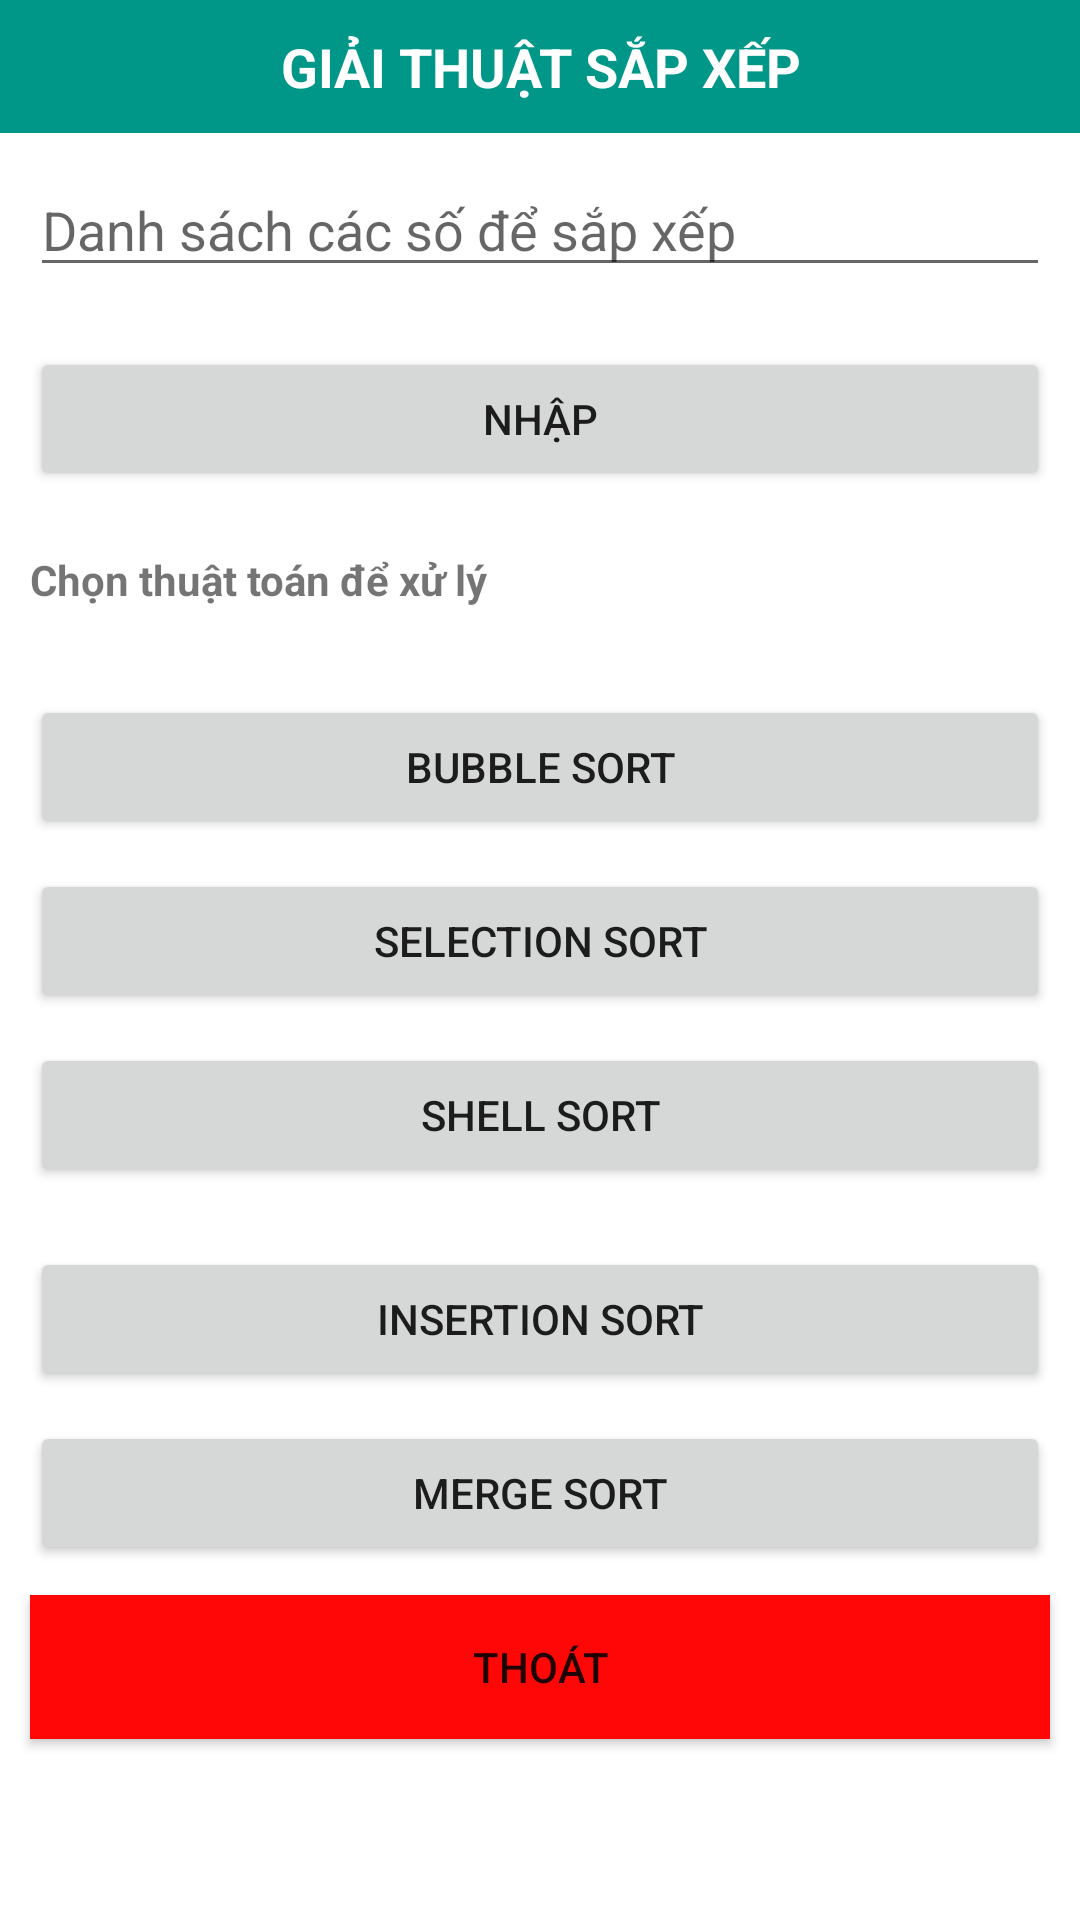

Android layout source for this screen:
<!-- AndroidManifest.xml: application theme Theme.BaiTapLon -->
<!-- res/layout/activity_main.xml -->
<?xml version="1.0" encoding="utf-8"?>
<LinearLayout xmlns:android="http://schemas.android.com/apk/res/android"
    xmlns:app="http://schemas.android.com/apk/res-auto"
    xmlns:tools="http://schemas.android.com/tools"
    android:layout_width="match_parent"
    android:layout_height="match_parent"
    android:orientation="vertical"
    tools:layout_editor_absoluteX="55dp"
    tools:layout_editor_absoluteY="118dp">

    <TextView
        android:id="@+id/tvKetqua"
        android:layout_width="match_parent"
        android:layout_height="wrap_content"
        android:background="#009688"
        android:padding="10dp"
        android:text="GIẢI THUẬT SẮP XẾP"
        android:textAlignment="center"
        android:textColor="#FFFFFF"
        android:textSize="18sp"
        android:textStyle="bold" />

    <EditText
        android:id="@+id/tvNhapdayso"
        android:layout_width="match_parent"
        android:layout_height="wrap_content"
        android:layout_marginLeft="10dp"
        android:layout_marginTop="10dp"
        android:layout_marginRight="10dp"
        android:layout_marginBottom="10dp"
        android:ems="10"
        android:hint="Danh sách các số để sắp xếp"
        android:inputType="textPersonName" />

    <Button
        android:id="@+id/btnNhap"
        android:layout_width="match_parent"
        android:layout_height="wrap_content"
        android:layout_margin="10dp"
        android:text="Nhập" />

    <TextView
        android:id="@+id/textView2"
        android:layout_width="match_parent"
        android:layout_height="wrap_content"
        android:padding="10dp"
        android:text="Chọn thuật toán để xử lý"
        android:textStyle="bold" />

    <TextView
        android:id="@+id/tvDaysonhap"
        android:layout_width="match_parent"
        android:layout_height="wrap_content" />

    <Button
        android:id="@+id/btnBubbleSort"
        android:layout_width="match_parent"
        android:layout_height="wrap_content"
        android:layout_marginLeft="10dp"
        android:layout_marginRight="10dp"
        android:layout_marginBottom="10dp"
        android:text="BUBBLE SORT" />

    <Button
        android:id="@+id/btnSelectionSort"
        android:layout_width="match_parent"
        android:layout_height="wrap_content"
        android:layout_marginLeft="10dp"
        android:layout_marginRight="10dp"
        android:layout_marginBottom="10dp"
        android:text="SELECTION SORT" />

    <Button
        android:id="@+id/btnShellSort"
        android:layout_width="match_parent"
        android:layout_height="wrap_content"
        android:layout_marginLeft="10dp"
        android:layout_marginRight="10dp"
        android:layout_marginBottom="10dp"
        android:text="SHELL SORT" />

    <Button
        android:id="@+id/btnInsertionSort"
        android:layout_width="match_parent"
        android:layout_height="wrap_content"
        android:layout_margin="10dp"
        android:text="INSERTION SORT" />

    <Button
        android:id="@+id/btnMergeSort"
        android:layout_width="match_parent"
        android:layout_height="wrap_content"
        android:layout_marginLeft="10dp"
        android:layout_marginRight="10dp"
        android:layout_marginBottom="10dp"
        android:text="MERGE SORT" />

    <Button
        android:id="@+id/btnThoat"
        android:layout_width="match_parent"
        android:layout_height="wrap_content"
        android:layout_marginLeft="10dp"
        android:layout_marginRight="10dp"
        android:layout_marginBottom="10dp"
        android:background="#FF0707"
        android:text="THOÁT" />

</LinearLayout>
<!-- resources referenced by this layout -->
<resources>
  <style name="Theme.BaiTapLon" parent="Theme.MaterialComponents.DayNight.DarkActionBar">
          
          <item name="colorPrimary">@color/purple_500</item>
          <item name="colorPrimaryVariant">@color/purple_700</item>
          <item name="colorOnPrimary">@color/white</item>
          
          <item name="colorSecondary">@color/teal_200</item>
          <item name="colorSecondaryVariant">@color/teal_700</item>
          <item name="colorOnSecondary">@color/black</item>
          
          <item name="android:statusBarColor" tools:targetApi="l">?attr/colorPrimaryVariant</item>
          
      </style>
  <!-- not gathered from this repository: default colours our renderer supplied (Android Studio template values) -->
  <color name="purple_500">#FF6200EE</color>
  <color name="purple_700">#FF3700B3</color>
  <color name="teal_200">#FF03DAC5</color>
  <color name="teal_700">#FF018786</color>
  <color name="black">#FF000000</color>
  <color name="white">#FFFFFFFF</color>
</resources>
